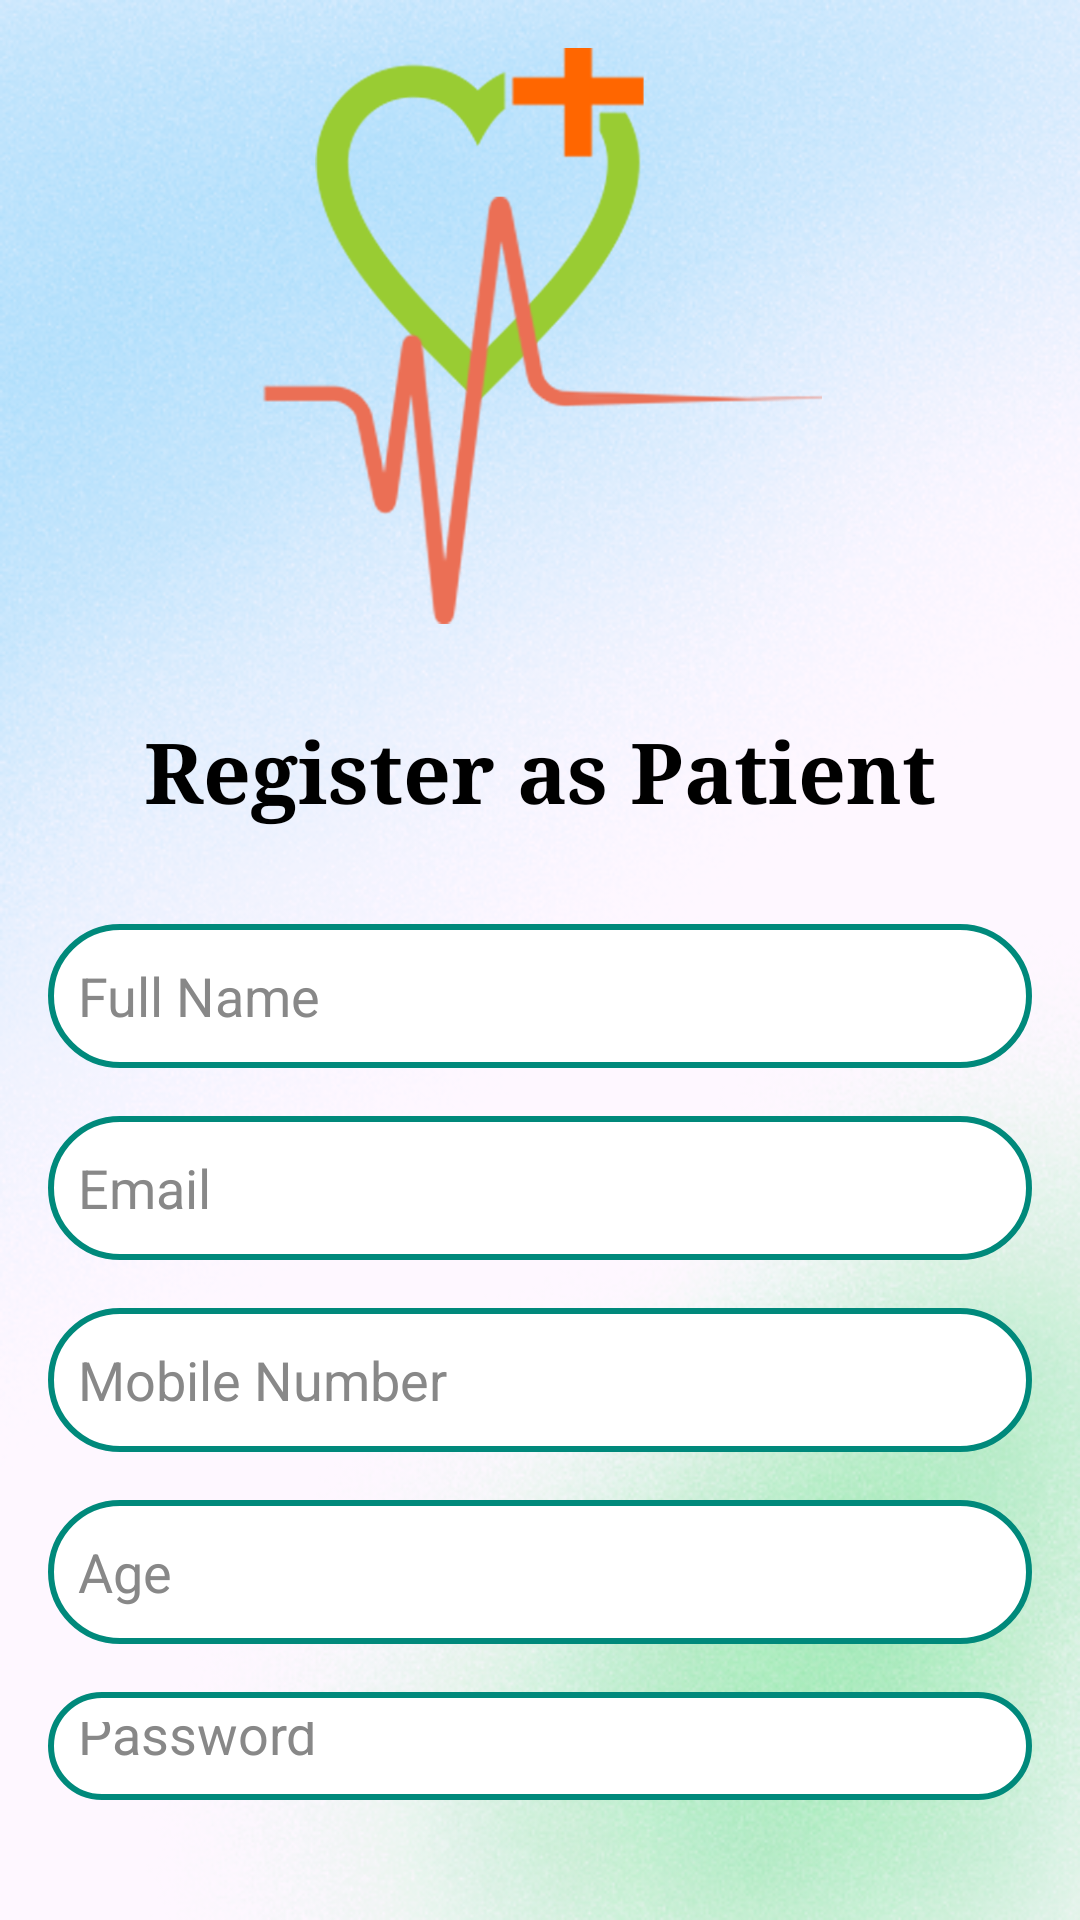

Write the Android layout XML for this screen, with the resource values it uses.
<!-- AndroidManifest.xml: application theme Theme.Hospital_management_sem8 -->
<!-- res/layout/activity_patient_register.xml -->
<?xml version="1.0" encoding="utf-8"?>
<LinearLayout xmlns:android="http://schemas.android.com/apk/res/android"
    android:layout_width="match_parent"
    android:layout_height="match_parent"
    xmlns:tools="http://schemas.android.com/tools"
    android:orientation="vertical"
    android:gravity="center"
    android:padding="16dp"
    tools:context=".PatientRegisterActivity"
    android:background="@drawable/back">

    <ImageView
        android:id="@+id/ivLogo"
        android:layout_width="300dp"
        android:layout_height="200dp"
        android:src="@drawable/logo"
        android:contentDescription="App Logo"
        android:layout_marginBottom="30dp" />

    <TextView
        android:id="@+id/tvRegisterHeader"
        android:layout_width="wrap_content"
        android:layout_height="wrap_content"
        android:text="Register as Patient"
        android:textSize="28sp"
        android:textColor="#000000"
        android:textStyle="bold"
        android:layout_marginBottom="32dp"
        android:fontFamily="serif"/> 

    
    <EditText
        android:id="@+id/etFullName"
        android:layout_width="match_parent"
        android:layout_height="wrap_content"
        android:hint="Full Name"
        android:padding="10dp"
        android:background="@drawable/rounded_edittext"
        android:textColor="#000000"
        android:textColorHint="#888888"
        android:minHeight="48dp"
        android:layout_marginBottom="16dp" />

    
    <EditText
        android:id="@+id/etEmail"
        android:layout_width="match_parent"
        android:layout_height="wrap_content"
        android:hint="Email"
        android:padding="10dp"
        android:background="@drawable/rounded_edittext"
        android:inputType="textEmailAddress"
        android:textColor="#000000"
        android:textColorHint="#888888"
        android:minHeight="48dp"
        android:layout_marginBottom="16dp" />

    
    <EditText
        android:id="@+id/etMobileNumber"
        android:layout_width="match_parent"
        android:layout_height="wrap_content"
        android:hint="Mobile Number"
        android:padding="10dp"
        android:background="@drawable/rounded_edittext"
        android:inputType="phone"
        android:textColor="#000000"
        android:textColorHint="#888888"
        android:minHeight="48dp"
        android:layout_marginBottom="16dp" />

    
    <EditText
        android:id="@+id/etAge"
        android:layout_width="match_parent"
        android:layout_height="wrap_content"
        android:hint="Age"
        android:padding="10dp"
        android:background="@drawable/rounded_edittext"
        android:inputType="number"
        android:textColor="#000000"
        android:textColorHint="#888888"
        android:minHeight="48dp"
        android:layout_marginBottom="16dp" />

    
    <EditText
        android:id="@+id/etPassword"
        android:layout_width="match_parent"
        android:layout_height="wrap_content"
        android:hint="Password"
        android:padding="10dp"
        android:background="@drawable/rounded_edittext"
        android:inputType="textPassword"
        android:textColor="#000000"
        android:textColorHint="#888888"
        android:minHeight="48dp"
        android:layout_marginBottom="16dp" />

    
    <Button
        android:id="@+id/btnRegister"
        android:layout_width="match_parent"
        android:layout_height="wrap_content"
        android:text="Register"
        android:background="@drawable/rounded_button"
        android:textColor="#FFFFFF"
        android:textStyle="bold"
        android:layout_marginBottom="16dp" />

    
    <TextView
        android:id="@+id/tvLoginRedirect"
        android:layout_width="wrap_content"
        android:layout_height="wrap_content"
        android:text="Already have an account? Login"
        android:textColor="#00BCD4"
        android:layout_gravity="center" />
</LinearLayout>
<!-- resources referenced by this layout -->
<resources>
  <!-- drawable back: png bitmap (drawable, 288274 bytes) -->
  <!-- drawable logo: png bitmap (drawable, 50813 bytes) -->
  <!-- drawable rounded_button (drawable) -->
  <?xml version="1.0" encoding="utf-8"?>
  <shape xmlns:android="http://schemas.android.com/apk/res/android" android:shape="rectangle">
      <corners android:radius="30dp"/>
      <solid android:color="@color/teal"/>
      <padding android:left="20dp" android:right="20dp" android:top="10dp" android:bottom="10dp"/>
  </shape>
  <!-- drawable rounded_edittext (drawable) -->
  <?xml version="1.0" encoding="utf-8"?>
  <shape xmlns:android="http://schemas.android.com/apk/res/android"
      android:shape="rectangle">
  
      <corners android:radius="25dp" />
      <solid android:color="#FFFFFF" />
      <stroke android:width="2dp" android:color="#00897B" />
      <padding android:left="12dp" android:right="12dp" />
  </shape>
  <style name="Theme.Hospital_management_sem8" parent="Base.Theme.Hospital_management_sem8" />
  <color name="teal">#009688</color>
  <style name="Base.Theme.Hospital_management_sem8" parent="Theme.Material3.DayNight.NoActionBar">
          
          
      </style>
</resources>
